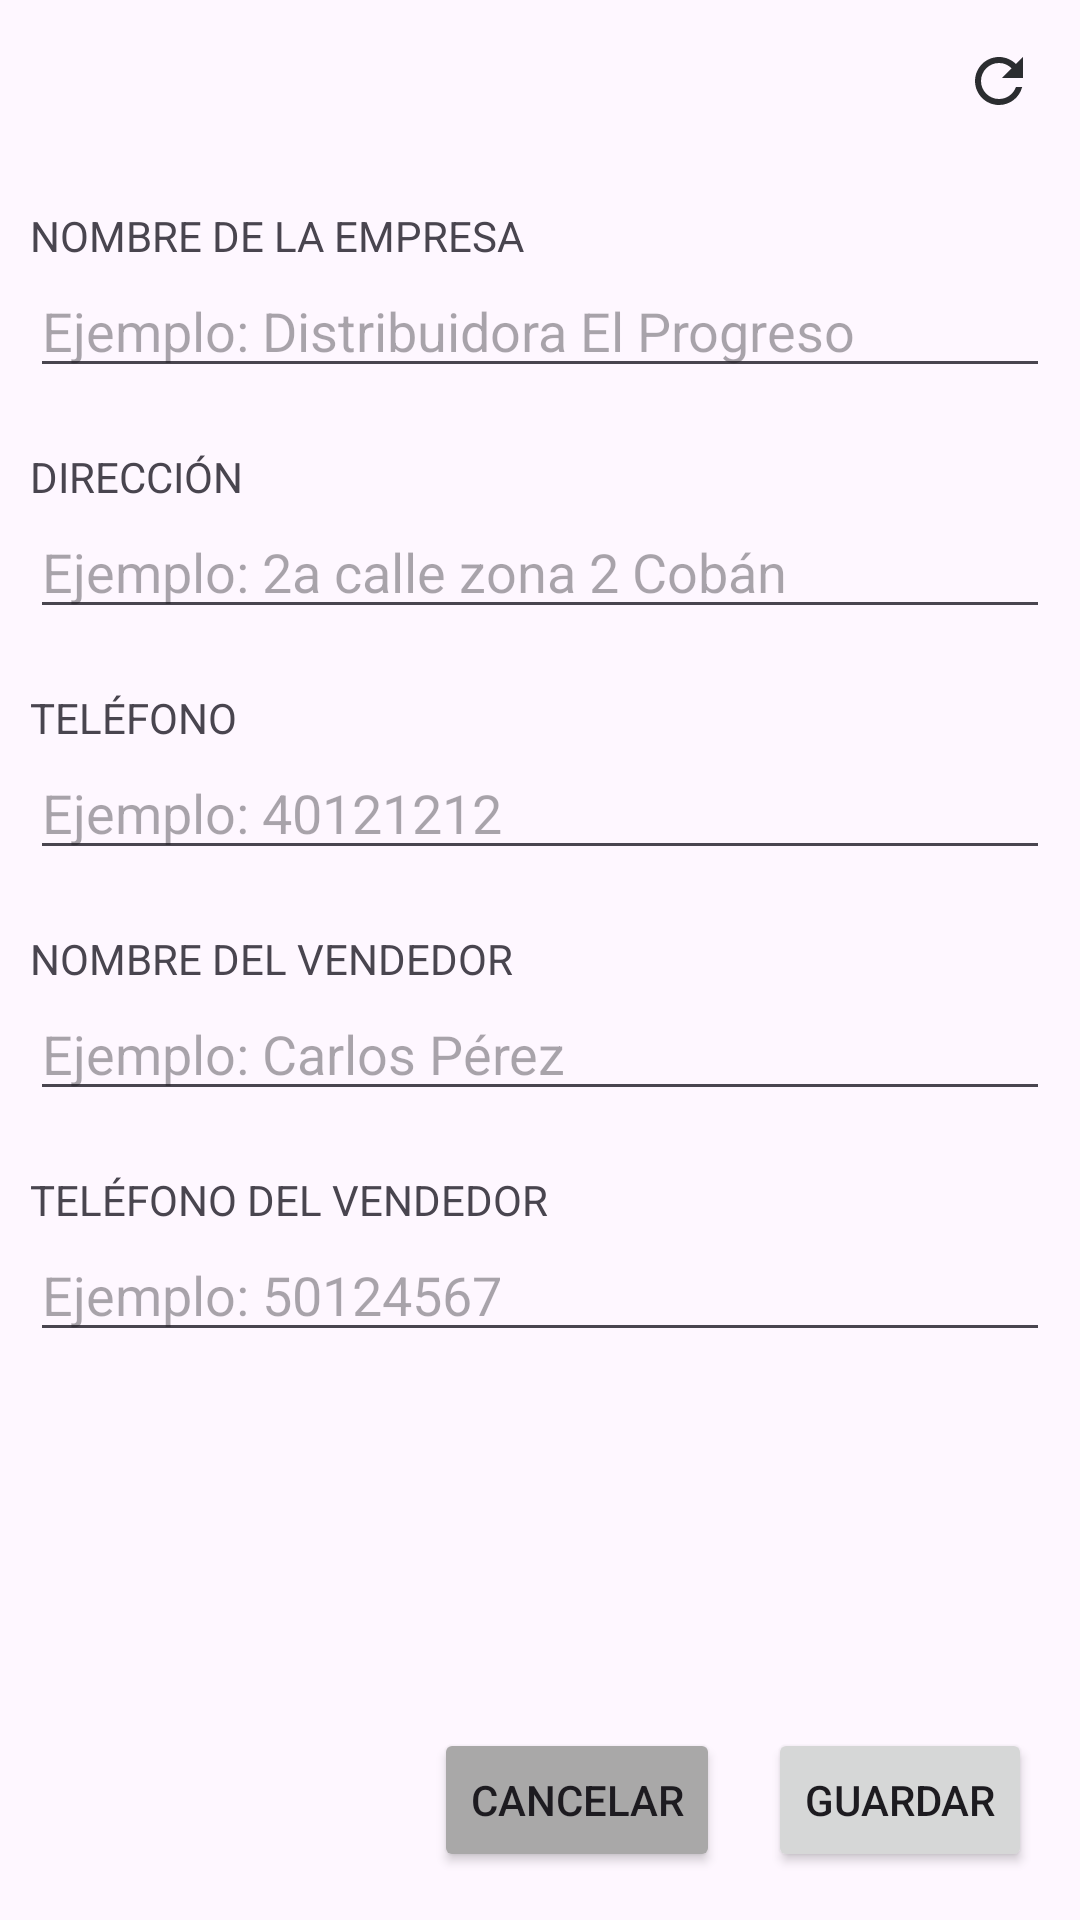

Write the Android layout XML for this screen, with the resource values it uses.
<!-- AndroidManifest.xml: application theme Theme.PDVAbarroteria -->
<!-- res/layout/fragment_proveedor_gestion.xml -->
<?xml version="1.0" encoding="utf-8"?>
<RelativeLayout xmlns:android="http://schemas.android.com/apk/res/android"
    xmlns:tools="http://schemas.android.com/tools"
    android:layout_width="match_parent"
    android:layout_height="match_parent"
    tools:context=".fragments.ProveedorGestionFragment">

    <TextView
        android:id="@+id/txt_titulo_proveedor"
        android:layout_width="wrap_content"
        android:layout_height="wrap_content"
        android:textSize="20dp"
        android:textStyle="bold"
        android:layout_margin="16dp"
        android:layout_centerHorizontal="true"
        tools:text="CREAR PROVEEDOR" />

    <ImageView
        android:padding="15dp"
        android:id="@+id/buttonRefrescarProveedor"

        android:layout_alignParentRight="true"
        android:layout_width="wrap_content"
        android:layout_height="wrap_content"
        android:src="@drawable/baseline_refresh_24"/>

    <RelativeLayout
        android:id="@+id/layout_botones_proveedor"
        android:layout_width="match_parent"
        android:layout_height="wrap_content"
        android:layout_alignParentBottom="true"
        android:padding="16dp">

        <LinearLayout
            android:orientation="horizontal"
            android:gravity="end"
            android:layout_width="match_parent"
            android:layout_height="wrap_content">

            <Button
                android:id="@+id/buttonCancelarProveedor"
                android:layout_width="wrap_content"
                android:layout_height="wrap_content"
                android:layout_marginRight="16dp"
                android:backgroundTint="@color/gray"
                android:text="Cancelar" />

            <Button
                android:id="@+id/buttonGuardarProveedor"
                android:layout_width="wrap_content"
                android:layout_height="wrap_content"
                android:text="Guardar" />
        </LinearLayout>
    </RelativeLayout>

    <ScrollView
        android:layout_width="match_parent"
        android:layout_height="match_parent"
        android:layout_below="@id/txt_titulo_proveedor"
        android:layout_above="@id/layout_botones_proveedor">

        <LinearLayout
            android:orientation="vertical"
            android:layout_width="match_parent"
            android:layout_height="wrap_content">

            
            <LinearLayout
                android:padding="10dp"
                android:orientation="vertical"
                android:layout_width="match_parent"
                android:layout_height="wrap_content">

                <TextView
                    android:layout_width="match_parent"
                    android:layout_height="wrap_content"
                    android:text="NOMBRE DE LA EMPRESA" />

                <EditText
                    android:id="@+id/txt_nombreEmpresa"
                    android:layout_width="match_parent"
                    android:layout_height="wrap_content"
                    android:inputType="textCapWords"
                    android:hint="Ejemplo: Distribuidora El Progreso" />
            </LinearLayout>

            
            <LinearLayout
                android:padding="10dp"
                android:orientation="vertical"
                android:layout_width="match_parent"
                android:layout_height="wrap_content">

                <TextView
                    android:layout_width="match_parent"
                    android:layout_height="wrap_content"
                    android:text="DIRECCIÓN" />

                <EditText
                    android:id="@+id/txt_direccionProveedor"
                    android:layout_width="match_parent"
                    android:layout_height="wrap_content"
                    android:inputType="textCapSentences"
                    android:hint="Ejemplo: 2a calle zona 2 Cobán" />
            </LinearLayout>

            
            <LinearLayout
                android:padding="10dp"
                android:orientation="vertical"
                android:layout_width="match_parent"
                android:layout_height="wrap_content">

                <TextView
                    android:layout_width="match_parent"
                    android:layout_height="wrap_content"
                    android:text="TELÉFONO" />

                <EditText
                    android:id="@+id/txt_telefono"
                    android:layout_width="match_parent"
                    android:layout_height="wrap_content"
                    android:inputType="phone"
                    android:hint="Ejemplo: 40121212" />
            </LinearLayout>

            
            <LinearLayout
                android:padding="10dp"
                android:orientation="vertical"
                android:layout_width="match_parent"
                android:layout_height="wrap_content">

                <TextView
                    android:layout_width="match_parent"
                    android:layout_height="wrap_content"
                    android:text="NOMBRE DEL VENDEDOR" />

                <EditText
                    android:id="@+id/txt_nombreVendedor"
                    android:layout_width="match_parent"
                    android:layout_height="wrap_content"
                    android:inputType="textCapWords"
                    android:hint="Ejemplo: Carlos Pérez" />
            </LinearLayout>

            
            <LinearLayout
                android:padding="10dp"
                android:orientation="vertical"
                android:layout_width="match_parent"
                android:layout_height="wrap_content">

                <TextView
                    android:layout_width="match_parent"
                    android:layout_height="wrap_content"
                    android:text="TELÉFONO DEL VENDEDOR" />

                <EditText
                    android:id="@+id/txt_telefonoVendedor"
                    android:layout_width="match_parent"
                    android:layout_height="wrap_content"
                    android:inputType="phone"
                    android:hint="Ejemplo: 50124567" />
            </LinearLayout>

        </LinearLayout>

    </ScrollView>

</RelativeLayout>
<!-- resources referenced by this layout -->
<resources>
  <color name="gray">#A9A8A8</color>
  <!-- drawable baseline_refresh_24 (drawable) -->
  <vector xmlns:android="http://schemas.android.com/apk/res/android" android:height="24dp" android:tint="#2B2D30" android:viewportHeight="24" android:viewportWidth="24" android:width="24dp">
        
      <path android:fillColor="@android:color/white" android:pathData="M17.65,6.35C16.2,4.9 14.21,4 12,4c-4.42,0 -7.99,3.58 -7.99,8s3.57,8 7.99,8c3.73,0 6.84,-2.55 7.73,-6h-2.08c-0.82,2.33 -3.04,4 -5.65,4 -3.31,0 -6,-2.69 -6,-6s2.69,-6 6,-6c1.66,0 3.14,0.69 4.22,1.78L13,11h7V4l-2.35,2.35z"/>
      
  </vector>
  <style name="Theme.PDVAbarroteria" parent="Base.Theme.PDVAbarroteria" />
  <style name="Base.Theme.PDVAbarroteria" parent="Theme.Material3.DayNight.NoActionBar">
  
          
          <item name="colorPrimary">@color/colorPrimary</item>
          <item name="colorOnPrimary">@color/colorOnPrimary</item>
          <item name="colorPrimaryContainer">@color/colorPrimaryContainer</item>
          <item name="colorOnPrimaryContainer">@color/colorOnPrimaryContainer</item>
  
          
          <item name="colorSecondary">@color/colorSecondary</item>
          <item name="colorOnSecondary">@color/colorOnSecondary</item>
          <item name="colorSecondaryContainer">@color/colorSecondaryContainer</item>
          <item name="colorOnSecondaryContainer">@color/colorOnSecondaryContainer</item>
  
          
          <item name="colorTertiary">@color/colorTertiary</item>
          <item name="colorOnTertiary">@color/colorOnTertiary</item>
          <item name="colorTertiaryContainer">@color/colorTertiaryContainer</item>
          <item name="colorOnTertiaryContainer">@color/colorOnTertiaryContainer</item>
  
          
          <item name="colorSurface">@color/colorSurface</item>
          <item name="colorOnSurface">@color/colorOnSurface</item>
  
          
          <item name="android:colorBackground">@color/colorBackground</item>
          <item name="colorOnBackground">@color/colorOnBackground</item>
  
          
          <item name="colorOutline">@color/colorOutline</item>
  
          
          <item name="colorError">@color/colorError</item>
          <item name="colorOnError">@color/colorOnError</item>
          <item name="colorErrorContainer">@color/colorErrorContainer</item>
          <item name="colorOnErrorContainer">@color/colorOnErrorContainer</item>
  
      </style>
  <color name="colorPrimary">#5B4BB7</color>
  <color name="colorOnPrimary">#FFFFFF</color>
  <color name="colorPrimaryContainer">#E4DFFC</color>
  <color name="colorOnPrimaryContainer">#1B1160</color>
  <color name="colorSecondary">#4E4A66</color>
  <color name="colorOnSecondary">#FFFFFF</color>
  <color name="colorSecondaryContainer">#E5DEF1</color>
  <color name="colorOnSecondaryContainer">#181428</color>
  <color name="colorTertiary">#B25F81</color>
  <color name="colorOnTertiary">#FFFFFF</color>
  <color name="colorTertiaryContainer">#FFD9E6</color>
  <color name="colorOnTertiaryContainer">#3E1023</color>
  <color name="colorSurface">#FEF7FF</color>
  <color name="colorOnSurface">#1C1B1F</color>
  <color name="colorBackground">#FEF7FF</color>
  <color name="colorOnBackground">#1C1B1F</color>
  <color name="colorOutline">#79747E</color>
  <color name="colorError">#BA1A1A</color>
  <color name="colorOnError">#FFFFFF</color>
  <color name="colorErrorContainer">#FFDAD6</color>
  <color name="colorOnErrorContainer">#410002</color>
</resources>
